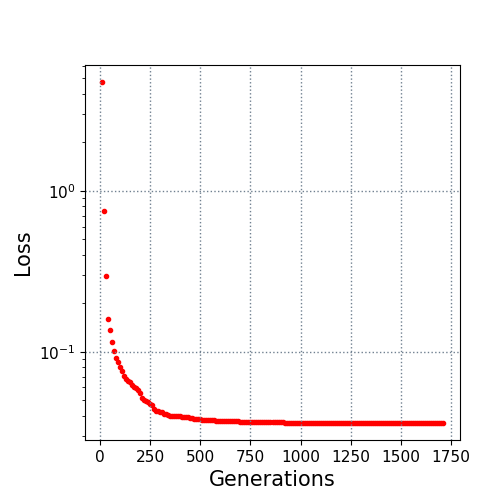

The table this chart was drawn from, first rows:
10.0, 4.750839
20.0, 0.7519
30.0, 0.2953
40.0, 0.1602
50.0, 0.1358
60.0, 0.1144
70.0, 0.1016
80.0, 0.09135
90.0, 0.08571
100.0, 0.08039
110.0, 0.07554
120.0, 0.07093
130.0, 0.06727
140.0, 0.06599
150.0, 0.06442
160.0, 0.06238
170.0, 0.06067
180.0, 0.05954
190.0, 0.05791
200.0, 0.05504
210.0, 0.05144
220.0, 0.04992
230.0, 0.04926
240.0, 0.04841
250.0, 0.04707
260.0, 0.04638
270.0, 0.04413
280.0, 0.04259
290.0, 0.04251
300.0, 0.04217
310.0, 0.04191
320.0, 0.04123
330.0, 0.04089
340.0, 0.04013
350.0, 0.04006
360.0, 0.03993
370.0, 0.03992
380.0, 0.03969
390.0, 0.03964
400.0, 0.03954
410.0, 0.03939
420.0, 0.03908
430.0, 0.03907
440.0, 0.03895
450.0, 0.03872
460.0, 0.03839
470.0, 0.03809
480.0, 0.03807
490.0, 0.03793
500.0, 0.03793
510.0, 0.03779
520.0, 0.03771
530.0, 0.03751
540.0, 0.03751
550.0, 0.03748
560.0, 0.03741
570.0, 0.03736
580.0, 0.0373
590.0, 0.03723
600.0, 0.03723
610.0, 0.03721
... 110 more rows
